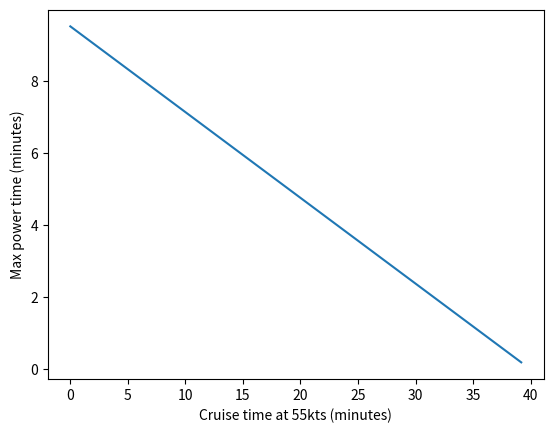

Source code (Python):
import numpy as np
import matplotlib.pyplot as plt

cruise = 10000 #10kW at cruise
hover = 42000 #35kW to hover

battery = 6.66e3 #6.66kWh battery

cruise_time = np.linspace(0,60)
hover_time = 60/hover*(battery-cruise*cruise_time/60)

possible = hover_time>0
plt.plot(cruise_time[possible], hover_time[possible])
plt.xlabel("Cruise time at 55kts (minutes)")
plt.ylabel("Max power time (minutes)")
plt.show()
